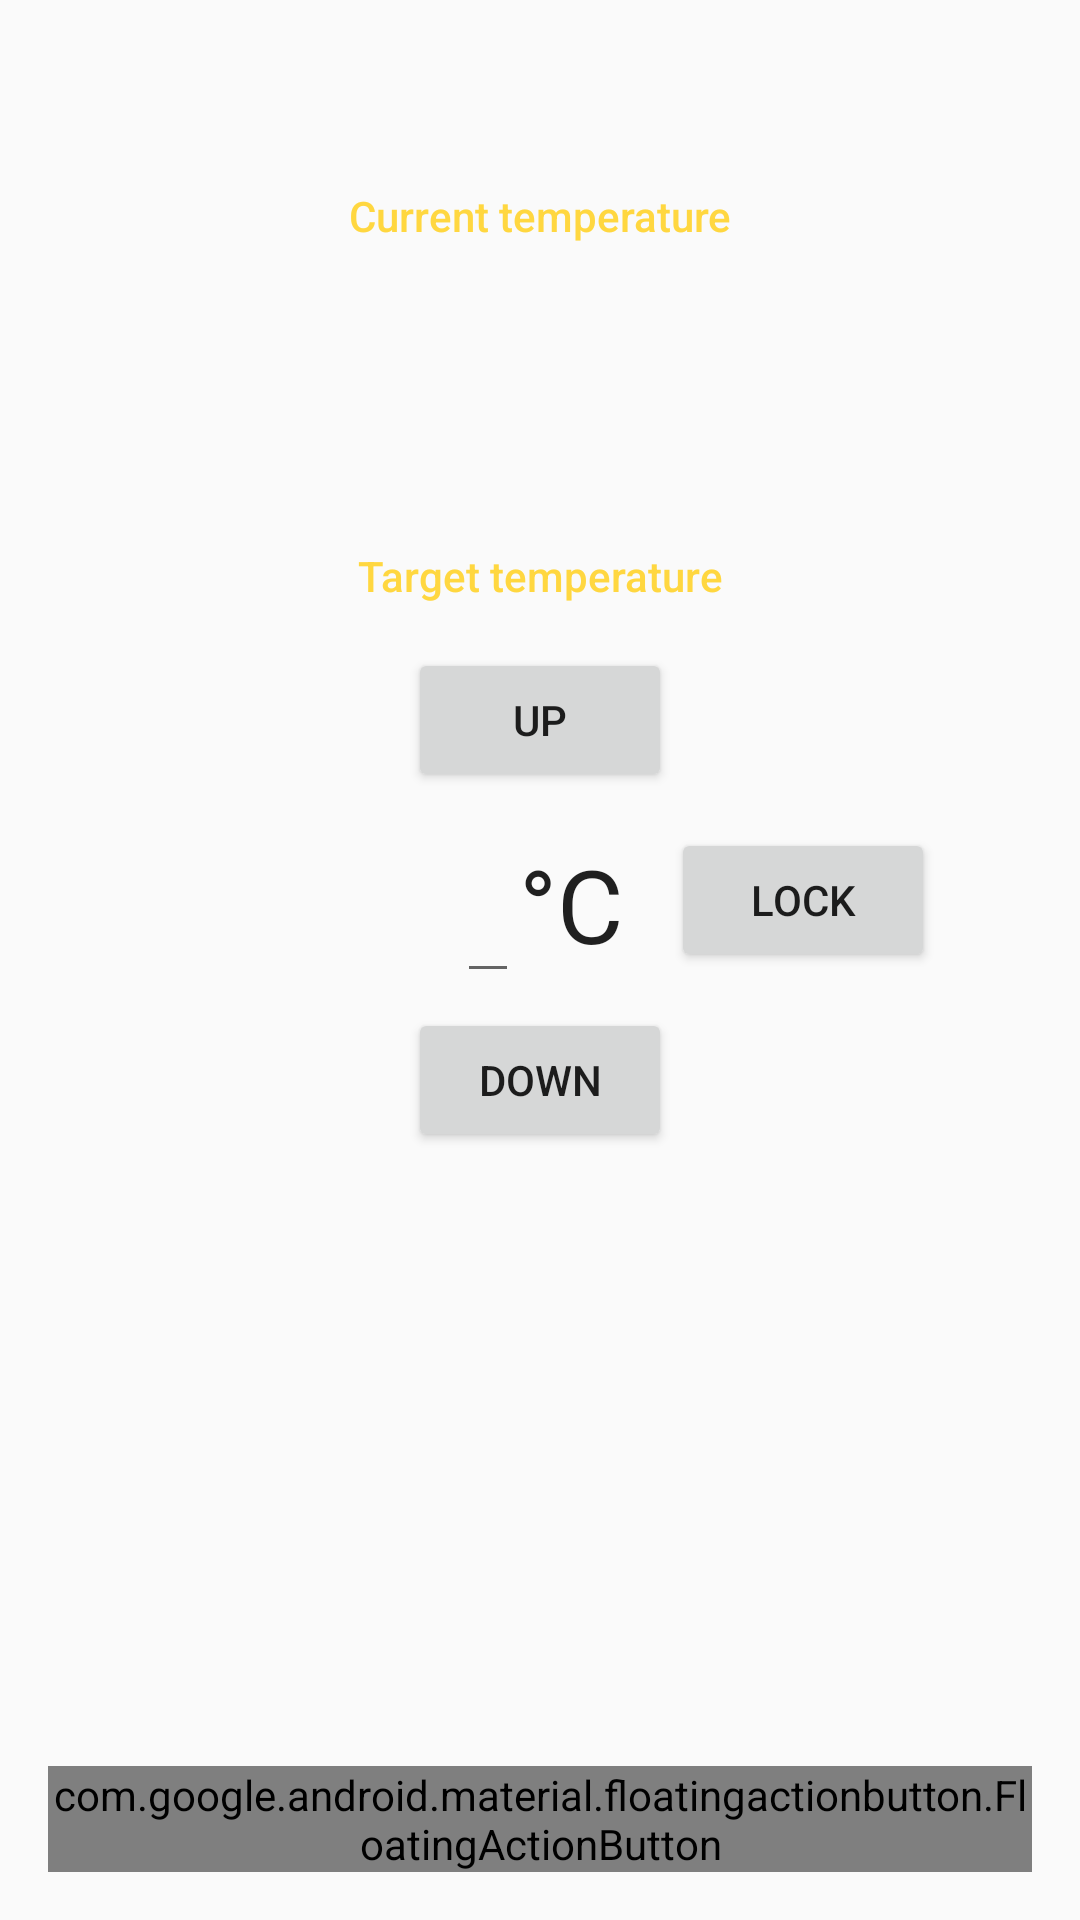

Layout XML and referenced resources for this Android screen:
<!-- AndroidManifest.xml: application theme AppTheme -->
<!-- res/layout/fragment_thermostat.xml -->
<RelativeLayout xmlns:android="http://schemas.android.com/apk/res/android"
    xmlns:app="http://schemas.android.com/apk/res-auto"
    android:layout_width="match_parent"
    android:layout_height="match_parent"
    android:focusable="true"
    android:focusableInTouchMode="true">

    <FrameLayout
        android:id="@+id/main"
        android:layout_width="match_parent"
        android:layout_height="match_parent">

        <ScrollView
            android:layout_width="match_parent"
            android:layout_height="match_parent">

            <LinearLayout xmlns:tools="http://schemas.android.com/tools"
                android:layout_width="match_parent"
                android:layout_height="wrap_content"
                android:orientation="vertical"
                tools:context=".ThermostatFragment">

                <TextView
                    android:id="@+id/time"
                    android:layout_width="match_parent"
                    android:layout_height="48dp"
                    android:fontFamily="@string/font_body1"
                    android:gravity="center_vertical"
                    android:paddingLeft="16dp"
                    android:paddingRight="16dp"
                    android:textColor="@color/light_bg_secondary_text"
                    android:textSize="@dimen/text_body" />

                <TextView
                    android:id="@+id/currentTempDesc"
                    style="@style/Subheader"
                    android:gravity="center"
                    android:text="@string/current_temp_desc" />

                <TextView
                    android:id="@+id/currentTemp"
                    style="@style/Display2"
                    android:gravity="center" />

                <TextView
                    android:id="@+id/targetTempDesc"
                    style="@style/Subheader"
                    android:gravity="center"
                    android:text="@string/target_temperature" />

                <Button
                    android:id="@+id/btn_temp_up"
                    android:layout_width="wrap_content"
                    android:layout_height="wrap_content"
                    android:layout_gravity="center_horizontal"
                    android:drawableLeft="@drawable/ic_arrow_drop_up_black_24dp"
                    android:drawableStart="@drawable/ic_arrow_drop_up_black_24dp"
                    android:text="@string/up" />

                <RelativeLayout
                    style="@style/Display1Layout"
                    android:layout_gravity="center_horizontal">

                    <Button
                        android:id="@+id/btn_lock"
                        android:layout_width="wrap_content"
                        android:layout_height="wrap_content"
                        android:layout_centerVertical="true"
                        android:layout_marginLeft="16dp"
                        android:layout_marginStart="16dp"
                        android:layout_toEndOf="@+id/focusable_layout"
                        android:layout_toRightOf="@+id/focusable_layout"
                        android:drawableLeft="@drawable/ic_lock_open_black_24dp"
                        android:drawableStart="@drawable/ic_lock_open_black_24dp"
                        android:src="@drawable/ic_lock_open_black_24dp"
                        android:text="@string/lock" />

                    <LinearLayout
                        android:id="@+id/focusable_layout"
                        android:layout_width="wrap_content"
                        android:layout_height="wrap_content"
                        android:layout_centerInParent="true"
                        android:focusableInTouchMode="true"
                        android:orientation="horizontal">

                        <EditText
                            android:id="@+id/target_temp"
                            style="@style/Display1noLayout"
                            android:layout_width="wrap_content"
                            android:layout_height="wrap_content"
                            android:inputType="number|numberDecimal"
                            android:selectAllOnFocus="true" />

                        <TextView
                            android:id="@+id/textView"
                            style="@style/Display1noLayout"
                            android:layout_width="wrap_content"
                            android:layout_height="wrap_content"
                            android:text="@string/degrees_celcius" />
                    </LinearLayout>

                </RelativeLayout>

                <Button
                    android:id="@+id/btn_temp_down"
                    android:layout_width="wrap_content"
                    android:layout_height="wrap_content"
                    android:layout_gravity="center_horizontal"
                    android:drawableLeft="@drawable/ic_arrow_drop_down_black_24dp"
                    android:drawableStart="@drawable/ic_arrow_drop_down_black_24dp"
                    android:text="@string/down" />

            </LinearLayout>
        </ScrollView>

        <android.support.design.widget.FloatingActionButton
            android:id="@+id/weekProgramButton"
            android:layout_width="wrap_content"
            android:layout_height="wrap_content"
            android:layout_gravity="end|bottom"
            android:layout_margin="16dp"
            android:src="@drawable/ic_schedule_white_24dp"
            app:borderWidth="0dp" />
    </FrameLayout>

    <RelativeLayout
        android:id="@+id/message"
        android:layout_width="match_parent"
        android:layout_height="match_parent"
        android:visibility="gone">

        <TextView
            android:id="@+id/messageText"
            android:layout_width="wrap_content"
            android:layout_height="wrap_content"
            android:layout_centerHorizontal="true"
            android:layout_centerVertical="true"
            android:fontFamily="@string/font_body2"
            android:padding="16dp"
            android:text="@string/connection_message"
            android:textColor="@color/light_bg_primary_text" />

    </RelativeLayout>

    <RelativeLayout
        android:id="@+id/loading"
        android:layout_width="match_parent"
        android:layout_height="match_parent"
        android:visibility="gone">

        <ProgressBar
            android:id="@+id/progressBar"
            android:layout_width="wrap_content"
            android:layout_height="wrap_content"
            android:layout_centerHorizontal="true"
            android:layout_centerVertical="true" />

    </RelativeLayout>

</RelativeLayout>
<!-- resources referenced by this layout -->
<resources>
  <color name="light_bg_primary_text">#DF000000</color>
  <color name="light_bg_secondary_text">#8A000000</color>
  <dimen name="text_body">14sp</dimen>
  <string name="connection_message">The thermostat couldn\'t be reached. You can try selecting a
          different server in the upper-right menu or click anywhere to try again.</string>
  <string name="current_temp_desc">Current temperature</string>
  <string name="degrees_celcius"> \u00B0C</string>
  <string name="down">Down</string>
  <string name="font_body1">sans-serif</string>
  <string name="font_body2">sans-serif-medium</string>
  <string name="lock">Lock</string>
  <string name="target_temperature">Target temperature</string>
  <string name="up">Up</string>
  <style name="Display1Layout">
          <item name="android:layout_width">match_parent</item>
          <item name="android:layout_height">72dp</item>
      </style>
  <style name="Display1noLayout">
          <item name="android:textSize">34sp</item>
          <item name="android:textColor">@color/light_bg_primary_text</item>
      </style>
  <style name="Display2">
          <item name="android:layout_width">match_parent</item>
          <item name="android:layout_height">72dp</item>
          <item name="android:paddingLeft">16dp</item>
          <item name="android:paddingRight">16dp</item>
          <item name="android:gravity">center_vertical</item>
          <item name="android:textSize">45sp</item>
          <item name="android:textColor">@color/light_bg_primary_text</item>
      </style>
  <style name="Subheader">
          <item name="android:layout_width">match_parent</item>
          <item name="android:layout_height">48dp</item>
          <item name="android:gravity">center_vertical</item>
          <item name="android:fontFamily">sans-serif-medium</item>
          <item name="android:textSize">14sp</item>
          <item name="android:textColor">@color/accent</item>
          <item name="android:paddingLeft">16dp</item>
          <item name="android:paddingRight">16dp</item>
      </style>
  <style name="AppTheme" parent="android:Theme.Material.Light">
          <item name="android:colorPrimary">@color/primary</item>
          <item name="android:colorPrimaryDark">@color/primary_dark</item>
          <item name="android:colorAccent">@color/accent</item>
      </style>
  <color name="accent">#FFD740</color>
  <color name="primary">#009688</color>
  <color name="primary_dark">#00796B</color>
</resources>
